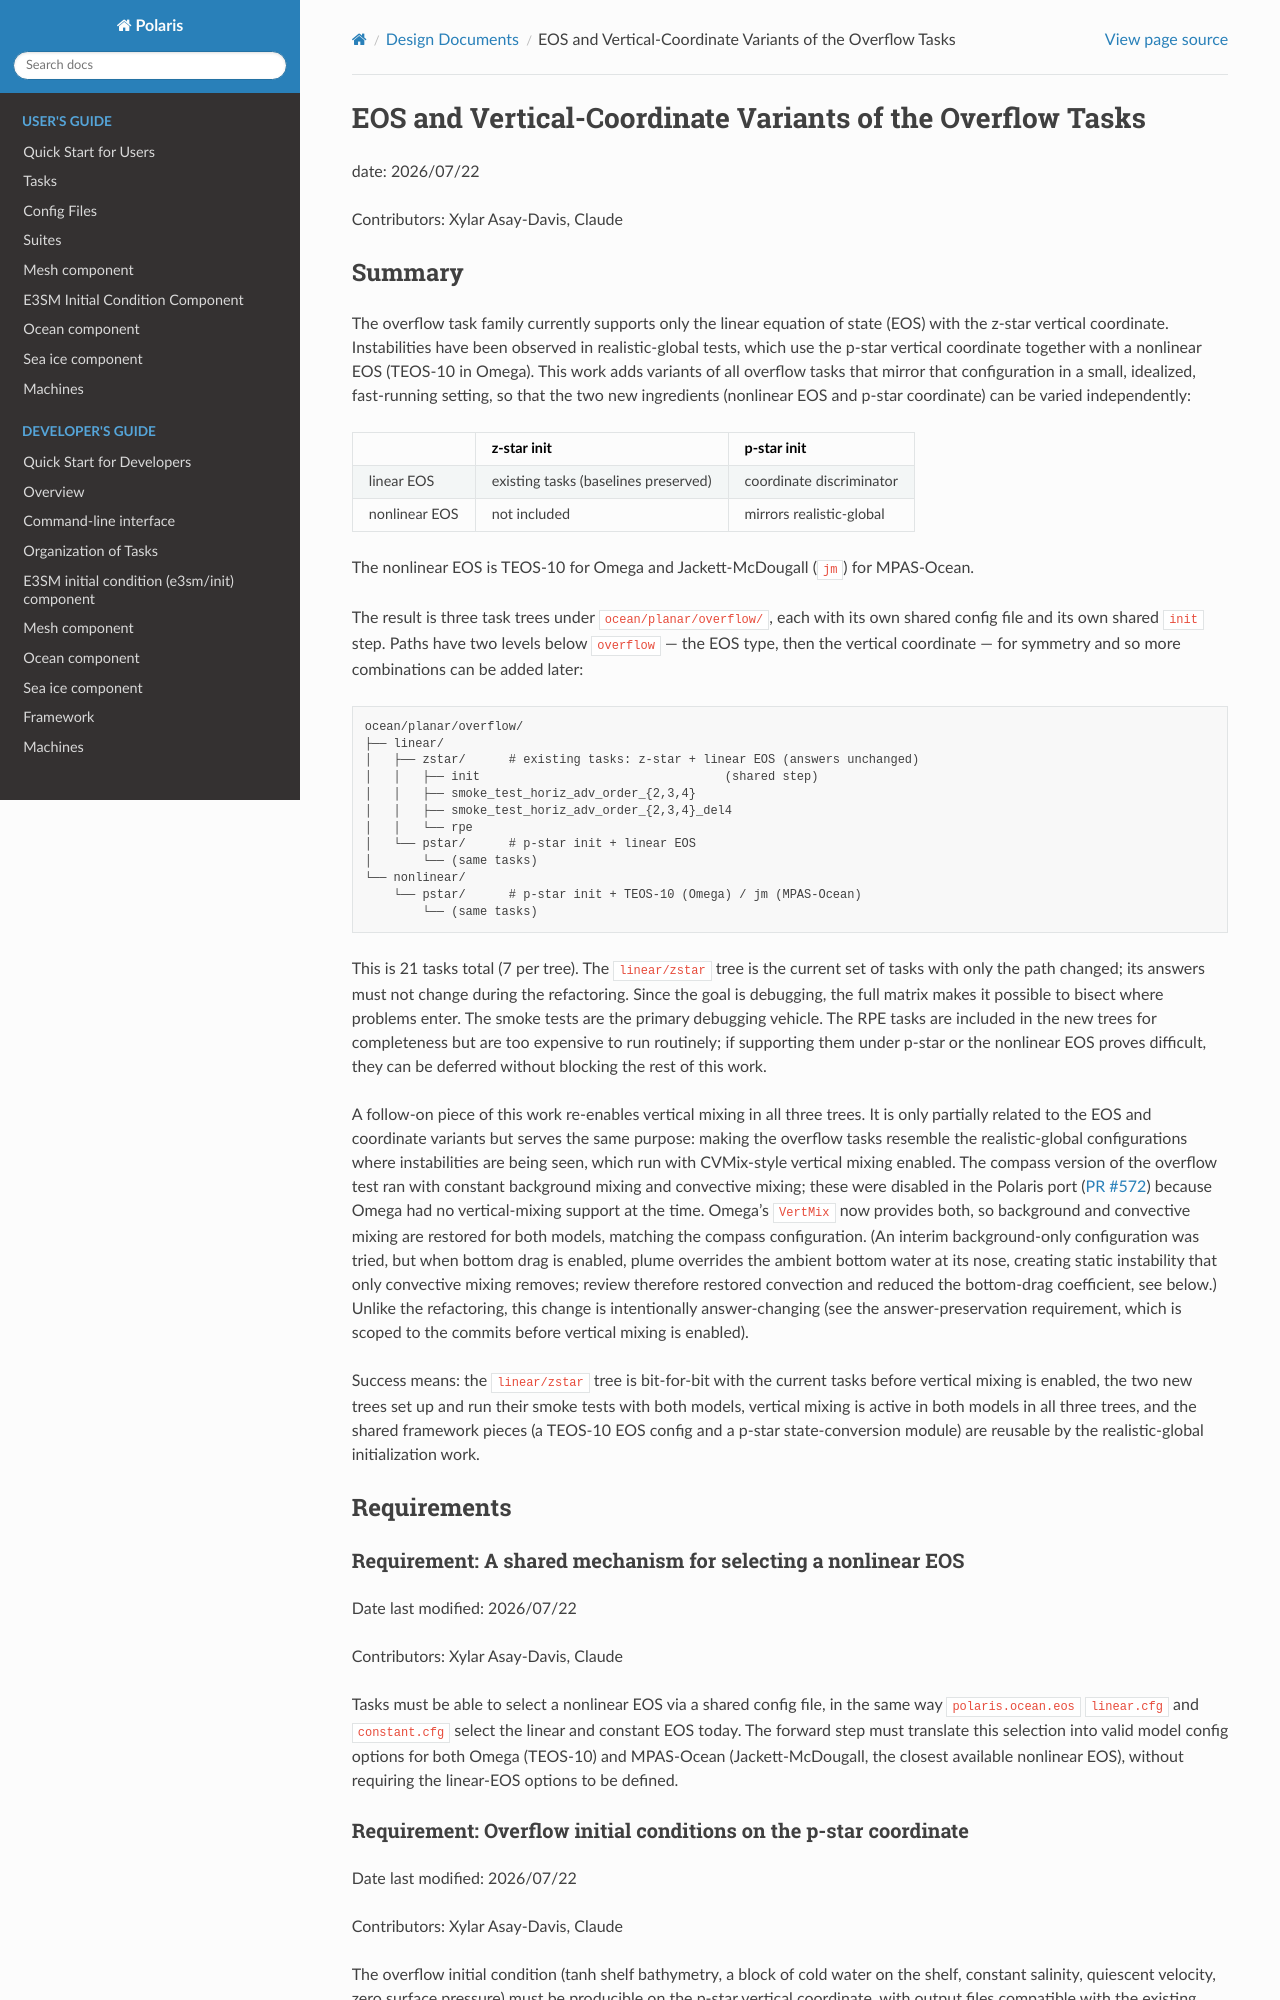

repository: E3SM-Project/polaris · page: 1.1.0/design_docs/overflow_nonlinear_eos.html · generator: sphinx

# EOS and Vertical-Coordinate Variants of the Overflow Tasks

date: 2026/07/22

Contributors: Xylar Asay-Davis, Claude

## Summary

The overflow task family currently supports only the linear equation of
state (EOS) with the z-star vertical coordinate. Instabilities have been
observed in realistic-global tests, which use the p-star vertical
coordinate together with a nonlinear EOS (TEOS-10 in Omega). This work
adds variants of all overflow tasks that mirror that configuration in a
small, idealized, fast-running setting, so that the two new ingredients
(nonlinear EOS and p-star coordinate) can be varied independently:

|               | z-star init                         | p-star init              |
|---------------|-------------------------------------|--------------------------|
| linear EOS    | existing tasks (baselines preserved)| coordinate discriminator |
| nonlinear EOS | not included                        | mirrors realistic-global |

The nonlinear EOS is TEOS-10 for Omega and Jackett-McDougall (`jm`) for
MPAS-Ocean.

The result is three task trees under `ocean/planar/overflow/`, each with
its own shared config file and its own shared `init` step. Paths have
two levels below `overflow` — the EOS type, then the vertical
coordinate — for symmetry and so more combinations can be added later:

```
ocean/planar/overflow/
├── linear/
│   ├── zstar/      # existing tasks: z-star + linear EOS (answers unchanged)
│   │   ├── init                                  (shared step)
│   │   ├── smoke_test_horiz_adv_order_{2,3,4}
│   │   ├── smoke_test_horiz_adv_order_{2,3,4}_del4
│   │   └── rpe
│   └── pstar/      # p-star init + linear EOS
│       └── (same tasks)
└── nonlinear/
    └── pstar/      # p-star init + TEOS-10 (Omega) / jm (MPAS-Ocean)
        └── (same tasks)
```

This is 21 tasks total (7 per tree). The `linear/zstar` tree is the
current set of tasks with only the path changed; its answers must not
change during the refactoring. Since the goal is debugging, the full
matrix makes it possible to bisect where problems enter. The smoke
tests are the primary debugging vehicle. The RPE tasks are included in
the new trees for completeness but are too expensive to run routinely;
if supporting them under p-star or the nonlinear EOS proves difficult,
they can be deferred without blocking the rest of this work.

A follow-on piece of this work re-enables vertical mixing in all three
trees. It is only partially related to the EOS and coordinate variants
but serves the same purpose: making the overflow tasks resemble the
realistic-global configurations where instabilities are being seen,
which run with CVMix-style vertical mixing enabled. The compass version
of the overflow test ran with constant background mixing and convective
mixing; these were disabled in the Polaris port
([PR #572](https://github.com/E3SM-Project/polaris/pull/572)) because
Omega had no vertical-mixing support at the time. Omega's `VertMix` now
provides both, so background and convective mixing are restored for
both models, matching the compass configuration. (An interim
background-only configuration was tried, but when bottom drag is enabled,
plume overrides the ambient bottom water at its nose, creating static
instability that only convective mixing removes; review therefore
restored convection and reduced the bottom-drag coefficient, see below.)
Unlike the refactoring, this change is intentionally answer-changing
(see the answer-preservation requirement, which is scoped to the
commits before vertical mixing is enabled).

Success means: the `linear/zstar` tree is bit-for-bit with the current
tasks before vertical mixing is enabled, the two new trees set up and
run their smoke tests with both models, vertical mixing is active in
both models in all three trees, and the shared framework pieces (a
TEOS-10 EOS config and a p-star state-conversion module) are reusable
by the realistic-global initialization work.

## Requirements

### Requirement: A shared mechanism for selecting a nonlinear EOS

Date last modified: 2026/07/22

Contributors: Xylar Asay-Davis, Claude

Tasks must be able to select a nonlinear EOS via a shared config file,
in the same way `polaris.ocean.eos` `linear.cfg` and `constant.cfg`
select the linear and constant EOS today. The forward step must
translate this selection into valid model config options for both Omega
(TEOS-10) and MPAS-Ocean (Jackett-McDougall, the closest available
nonlinear EOS), without requiring the linear-EOS options to be defined.
